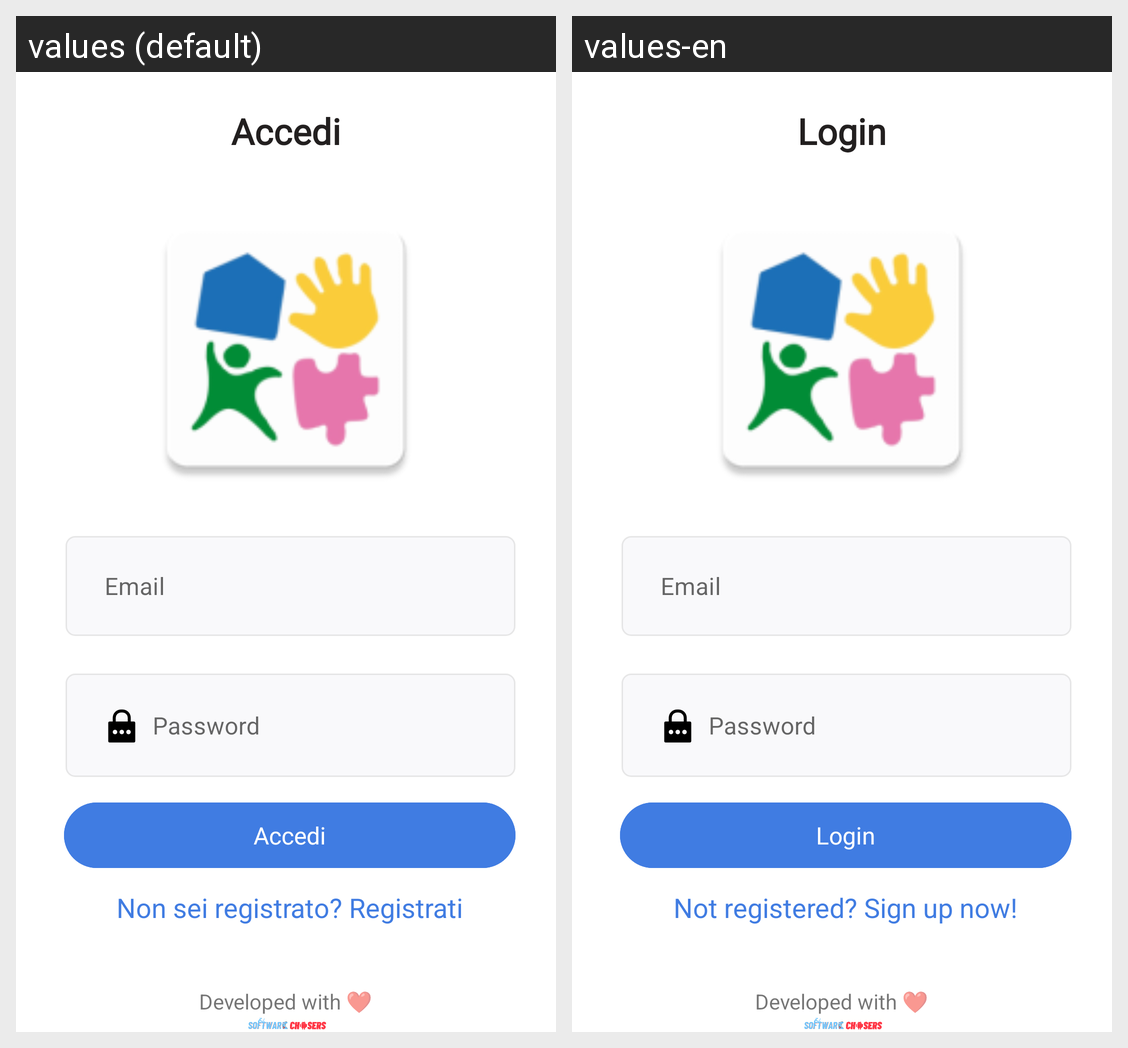

Strings drawn on this Android screen and how each of the app's shown locales translates them:
Android screen res/layout/login_fragment.xml rendered under 2 locales, left to right: values (default), values-en. Device: Nexus 5 (rendered at 1080×1920; each locale shown at half size, 540×960, under a caption strip naming it); theme Theme.PronuntiApp.
Strings drawn on this screen, with the default value and each locale's value (text and hints the layout hard-codes, and strings that could not be matched under every locale, appear in the picture but are not listed):

login
  values: Accedi
  values-en: Login

email
  values: Email
  values-en: Email

password
  values: Password
  values-en: Password

not_registered
  values: Non sei registrato? Registrati
      
  values-en: Not registered? Sign up now!
      

developed_with
  values: Developed with ❤️
  values-en: Developed with ❤️
